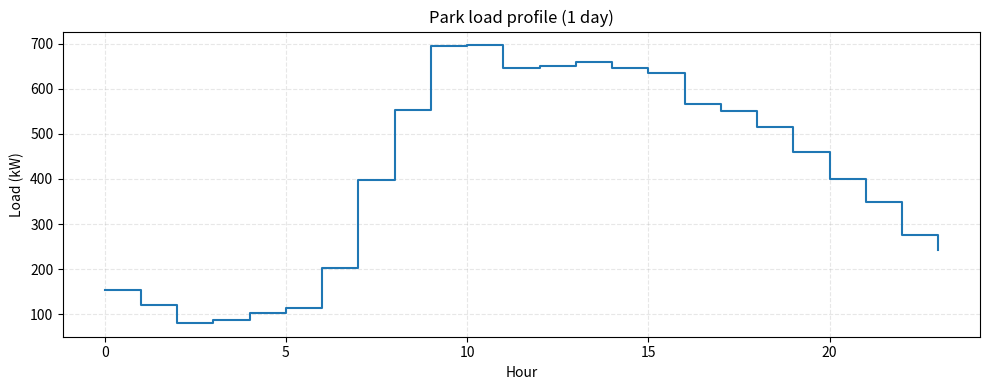
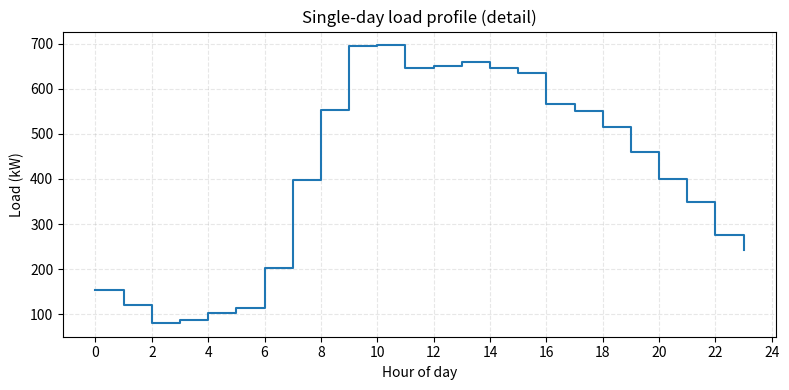

Write the Python code that produced these figures, in order.
import numpy as np
import matplotlib.pyplot as plt

# -------- Parameters --------
n_days   = 1                 # 改成 365 可以画全年
n_hours  = 24 * n_days
typical_day_avg_load = 800.0
rand_amp = 0.05              # ±5 % 随机幅度

# 24 h 手工系数（可按需改动）
hourly_factor = np.array([
    0.19, 0.15, 0.10, 0.11, 0.13, 0.14,   # 0–5
    0.25, 0.50, 0.70, 0.88, 0.85, 0.82,   # 6–11
    0.80, 0.84, 0.82, 0.78, 0.72,         # 12–16
    0.68, 0.63, 0.58, 0.50, 0.43, 0.35, 0.30  # 17–23
])

# -------- Build profile with your double loop --------
random_variation = rand_amp * (np.random.rand(n_hours) - 0.5)
total_park_load_profile_year = np.zeros(n_hours)

for day in range(n_days):
    for hour in range(24):
        idx = day * 24 + hour
        base_load = typical_day_avg_load * hourly_factor[hour]
        total_park_load_profile_year[idx] = base_load * (1 + random_variation[idx])

# -------- Plotting --------
hours_axis = np.arange(24 * n_days)

plt.figure(figsize=(10, 4))
plt.step(hours_axis, total_park_load_profile_year, where='post')
plt.title("Park load profile ({} day{})".format(n_days, "" if n_days == 1 else "s"))
plt.xlabel("Hour")
plt.ylabel("Load (kW)")
plt.grid(ls='--', alpha=0.3)
plt.tight_layout()
plt.show()

# If single day, also draw nice 0‑23 plot with x‑ticks
if n_days == 1:
    plt.figure(figsize=(8, 4))
    plt.step(np.arange(24), total_park_load_profile_year, where='post')
    plt.title("Single‑day load profile (detail)")
    plt.xlabel("Hour of day")
    plt.ylabel("Load (kW)")
    plt.xticks(np.arange(0, 25, 2))
    plt.grid(ls='--', alpha=0.3)
    plt.tight_layout()
    plt.show()
